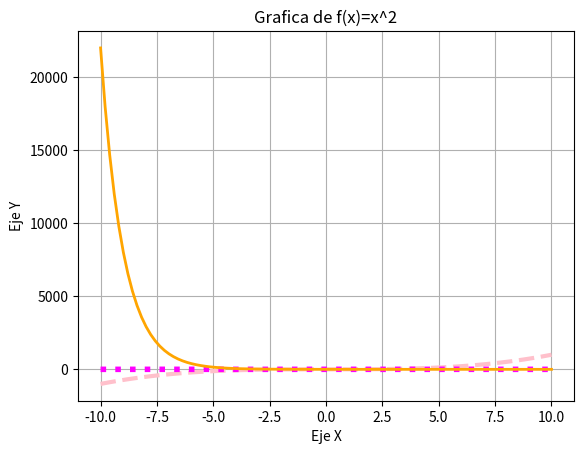

The matplotlib source for this figure:
import numpy as np
import matplotlib.pyplot as plt

x=np.linspace(-10, 10, 100)
plt.plot(x, x**3,
         color="pink",
         linestyle="--",
         linewidth=3,
         label="x^3"
         )

plt.plot(x, np.cos(x),
         color="magenta",
         linestyle=":",
         linewidth=4,
         label="cosx")

plt.plot(x, np.exp(-x),
         color="orange",
         linestyle="-",
         linewidth=2,
         label="e^(-x)")


plt.xlabel("Eje X")
plt.ylabel("Eje Y")
plt.title("Grafica de f(x)=x^2")
plt.grid() #enmallado
plt.show()
